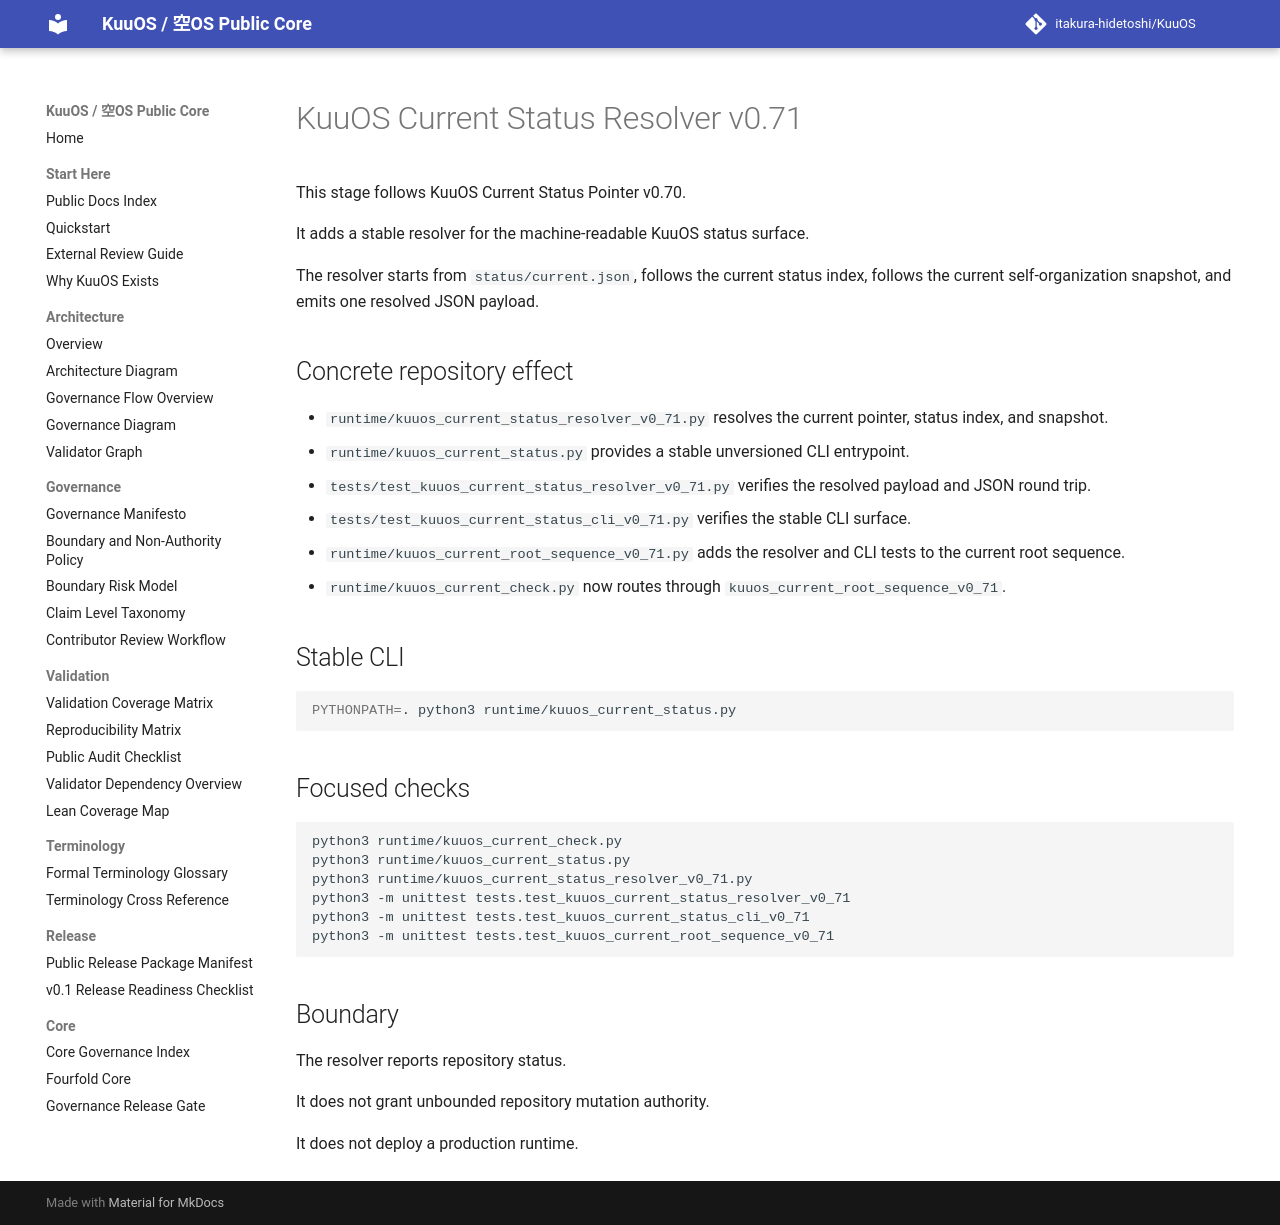

repository: itakura-hidetoshi/KuuOS · page: kuuos_current_status_resolver_v0_71/index.html · generator: mkdocs

# KuuOS Current Status Resolver v0.71

This stage follows KuuOS Current Status Pointer v0.70.

It adds a stable resolver for the machine-readable KuuOS status surface.

The resolver starts from `status/current.json`, follows the current status index, follows the current self-organization snapshot, and emits one resolved JSON payload.

## Concrete repository effect

- `runtime/kuuos_current_status_resolver_v0_71.py` resolves the current pointer, status index, and snapshot.
- `runtime/kuuos_current_status.py` provides a stable unversioned CLI entrypoint.
- `tests/test_kuuos_current_status_resolver_v0_71.py` verifies the resolved payload and JSON round trip.
- `tests/test_kuuos_current_status_cli_v0_71.py` verifies the stable CLI surface.
- `runtime/kuuos_current_root_sequence_v0_71.py` adds the resolver and CLI tests to the current root sequence.
- `runtime/kuuos_current_check.py` now routes through `kuuos_current_root_sequence_v0_71`.

## Stable CLI

```bash
PYTHONPATH=. python3 runtime/kuuos_current_status.py
```

## Focused checks

```bash
python3 runtime/kuuos_current_check.py
python3 runtime/kuuos_current_status.py
python3 runtime/kuuos_current_status_resolver_v0_71.py
python3 -m unittest tests.test_kuuos_current_status_resolver_v0_71
python3 -m unittest tests.test_kuuos_current_status_cli_v0_71
python3 -m unittest tests.test_kuuos_current_root_sequence_v0_71
```

## Boundary

The resolver reports repository status.

It does not grant unbounded repository mutation authority.

It does not deploy a production runtime.
